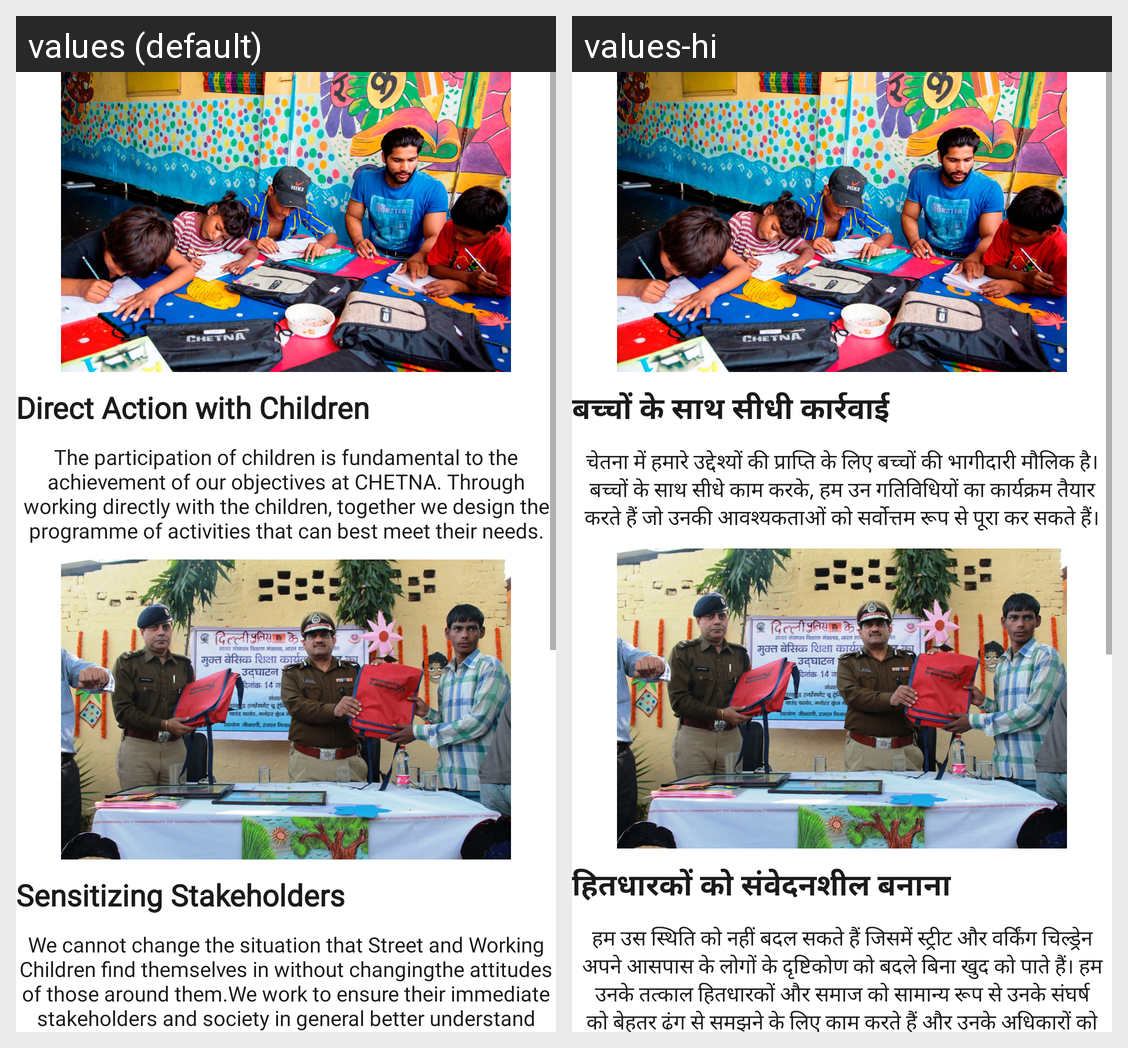

Translations of the strings shown on this Android screen, per locale in the grid:
Android screen res/layout/activity_our_approach.xml rendered under 2 locales, left to right: values (default), values-hi. Device: Nexus 5 (rendered at 1080×1920; each locale shown at half size, 540×960, under a caption strip naming it); theme Theme.ReportingSystem.
Strings drawn on this screen, with the default value and each locale's value (text and hints the layout hard-codes, and strings that could not be matched under every locale, appear in the picture but are not listed):

direct_action_with_children
  values: Direct Action with Children
  values-hi: बच्चों के साथ सीधी कार्रवाई

our_a_1
  values: The participation of children is fundamental to the achievement of our objectives at CHETNA. Through working directly with the children, together we design the programme of activities that can best meet their needs.
  values-hi: चेतना में हमारे उद्देश्यों की प्राप्ति के लिए बच्चों की भागीदारी मौलिक है। बच्चों के साथ सीधे काम करके, हम उन गतिविधियों का कार्यक्रम तैयार करते हैं जो उनकी आवश्यकताओं को सर्वोत्तम रूप से पूरा कर सकते हैं।

sensitizing_stakeholders
  values: Sensitizing Stakeholders
  values-hi: हितधारकों को संवेदनशील बनाना

our_a_2
  values: We cannot change the situation that Street and Working Children find themselves in without changingthe attitudes of those around them.We work to ensure their immediate stakeholders and society in general better understand their struggle and what can be done to ensure their rights. We work to sensitize a number of individuals and groups aimed at building an environment capable of nurturing and …[clipped]
  values-hi: हम उस स्थिति को नहीं बदल सकते हैं जिसमें स्ट्रीट और वर्किंग चिल्ड्रेन अपने आसपास के लोगों के दृष्टिकोण को बदले बिना खुद को पाते हैं। हम उनके तत्काल हितधारकों और समाज को सामान्य रूप से उनके संघर्ष को बेहतर ढंग से समझने के लिए काम करते हैं और उनके अधिकारों को सुनिश्चित करने के लिए क्या किया जा सकता है। हम कई व्यक्तियों और समूहों को संवेदनशील बनाने के लिए काम करते हैं, जिसका उद्देश्य एक ऐसे वातावरण …[clipped]
